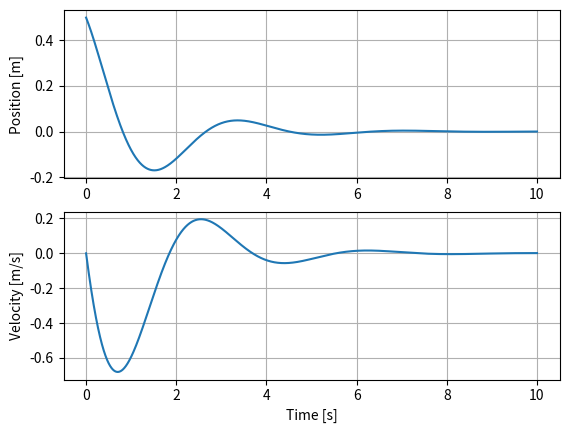

Write the Python code that produced this figure.
import matplotlib.pyplot as plt
from numpy import array, linspace
from scipy.integrate import solve_ivp


def dx(t, x, r):
    # Dynamic system parameters, unit system m-kg-s
    m, b, k = 1, 0.1, 3

    # System model
    A = array([[0.0, 1.0], [-k/m, -b/m]])
    B = array([0.0, 1.0 / m])

    # Full state feedback
    K = array([1.0, 0.25])

    # control input
    u = r - K @ x

    return A @ x + B @ u


if __name__ == "__main__":
    # Initial condition
    x_0 = array([0.5, 0.0])

    # ODE solver parameters
    abs_err = 1e-8
    rel_err = 1.0e-6
    stop_time = 10.0
    num_points = 250

    # Reference
    x_d = array([-0.5, 0.0])

    sol = solve_ivp(dx, (0.0, stop_time), x_0, method='RK45', max_step=1e-4, args=[x_d])

    fig, ax = plt.subplots(2, 1)
    ax[0].plot(sol.t, sol.y[0])
    ax[0].set_ylabel('Position [m]')
    ax[0].grid()
    ax[1].plot(sol.t, sol.y[1])
    ax[1].set_ylabel('Velocity [m/s]')
    ax[1].set_xlabel('Time [s]')
    ax[1].grid()
    plt.savefig('trajectory.png')
